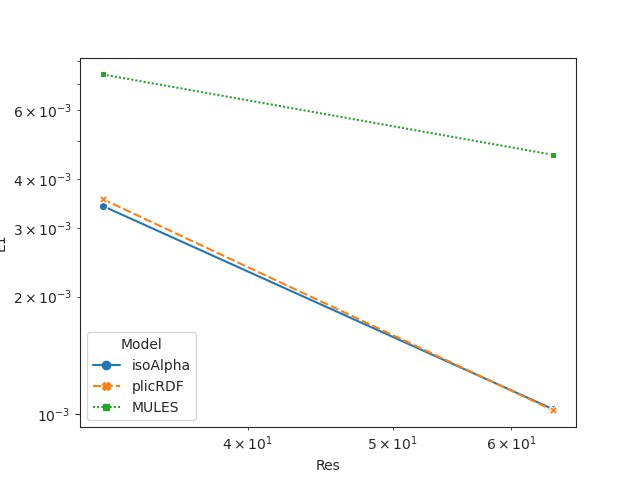

The table this chart was drawn from, first rows:
t, E1, Emass, Ebound, 4, 5, 6, 7, delta, Model, Res, nCells
3.0, 0.003413, 4.753e-16, 2.769e-21, 0.0, 0.0, 0.01584, 68000, 7.37e-06, isoAlpha, 32, 135685
3.0, 0.001028, 3.612e-15, 4.441e-16, 0.0, 0.0, 0.007849, 558800, 8.941e-07, isoAlpha, 64, 1118443
3.0, 0.003554, 5.065e-16, 4.337e-19, 0.0, 0.0, 0.01584, 68000, 7.37e-06, plicRDF, 32, 135685
3.0, 0.001022, 3.445e-15, 2.22e-16, 0.0, 0.0, 0.007849, 558800, 8.941e-07, plicRDF, 64, 1118443
3.0, 0.007411, 1.665e-16, 5.548e-09, 0.0, 0.0, 0.01584, 68000, 7.37e-06, MULES, 32, 135685
3.0, 0.004611, 1.166e-15, 9.963e-07, 0.0, 0.0, 0.007849, 558800, 8.941e-07, MULES, 64, 1118443
